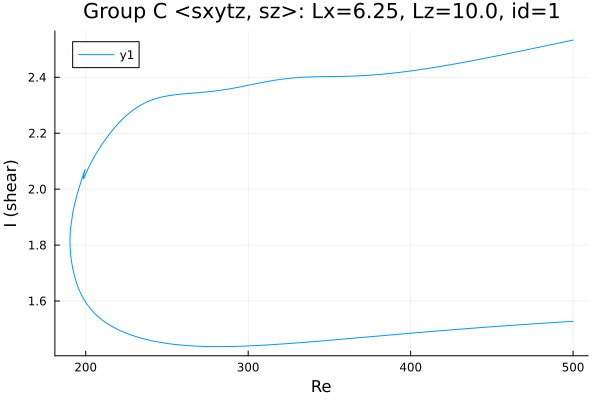

The data file committed next to this chart (first rows):
Re, shear
500.0, 1.527
499.5, 1.527
498.1, 1.527
496.6, 1.526
495.2, 1.526
493.8, 1.525
492.4, 1.525
491, 1.524
489.6, 1.524
488.2, 1.523
486.7, 1.522
485.9, 1.522
484.8, 1.522
483.4, 1.521
482, 1.521
480.6, 1.52
479.1, 1.52
477.7, 1.519
476.3, 1.519
474.9, 1.518
473.5, 1.517
472.1, 1.517
470.7, 1.516
469.2, 1.516
467.8, 1.515
466.4, 1.515
465, 1.514
463.6, 1.513
462.2, 1.513
460.8, 1.512
459.3, 1.512
457.9, 1.511
456.5, 1.511
455.1, 1.51
453.7, 1.509
452.3, 1.509
450.9, 1.508
449.4, 1.508
448, 1.507
446.6, 1.506
445.2, 1.506
443.8, 1.505
442.4, 1.505
441, 1.504
439.5, 1.503
438.1, 1.503
436.7, 1.502
435.3, 1.501
433.9, 1.501
432.5, 1.5
431.1, 1.5
429.6, 1.499
428.2, 1.498
426.8, 1.498
425.4, 1.497
424, 1.496
422.6, 1.496
421.2, 1.495
419.7, 1.494
418.3, 1.494
... 527 more rows
